Run: headless pygame with SDL's dummy video driver; simulated clock (each Clock.tick advances the game by its frame time, no real sleeping); random seed 0; keys injected as events and as key.get_pressed() state; no mouse input.
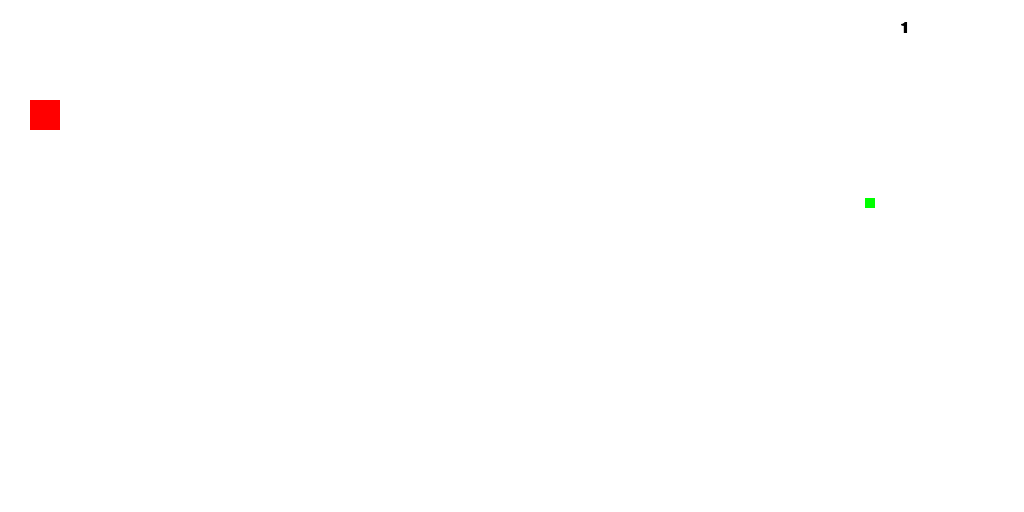
Frame 1 of 4 · flips 1–60 · no input
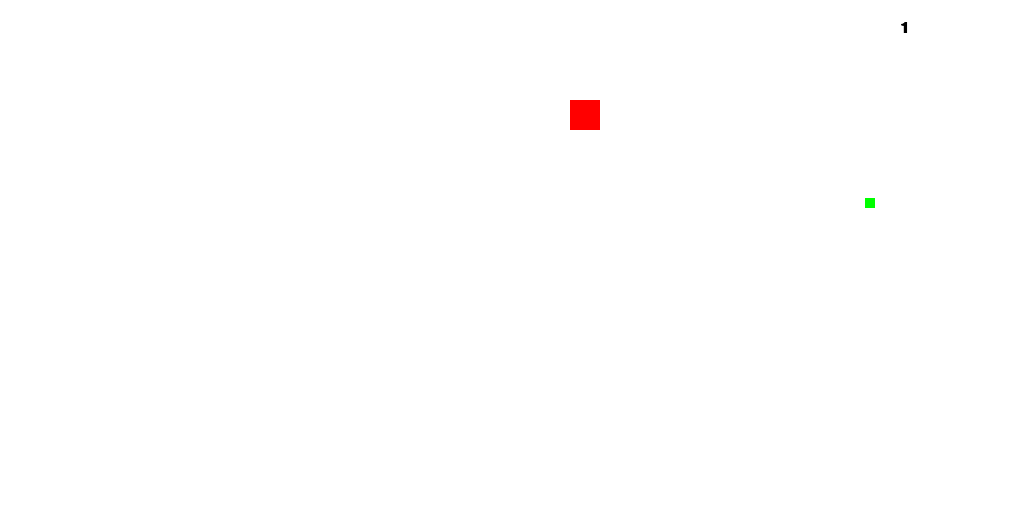
Frame 2 of 4 · flips 61–180 · tapped SPACE, RETURN · held RIGHT (→), D
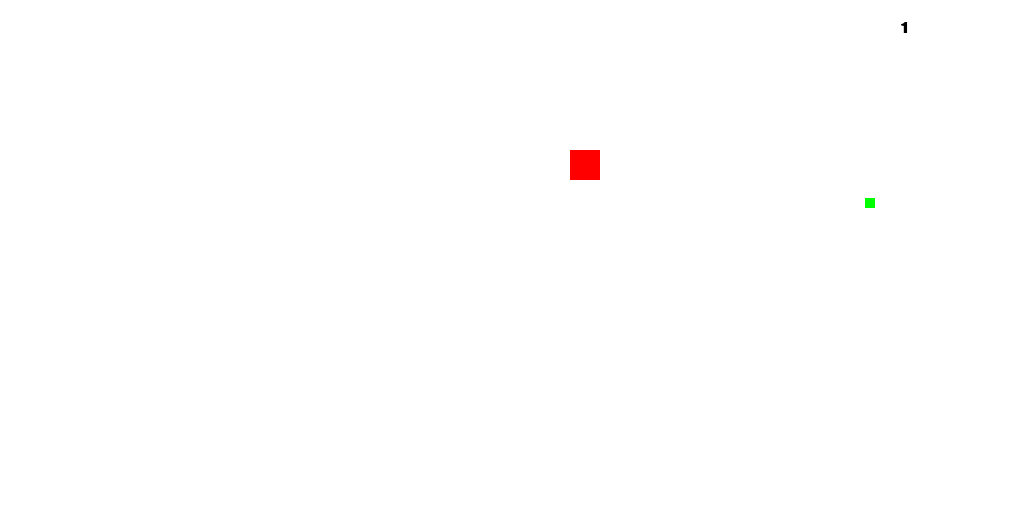
Frame 3 of 4 · flips 181–300 · held DOWN (↓), S
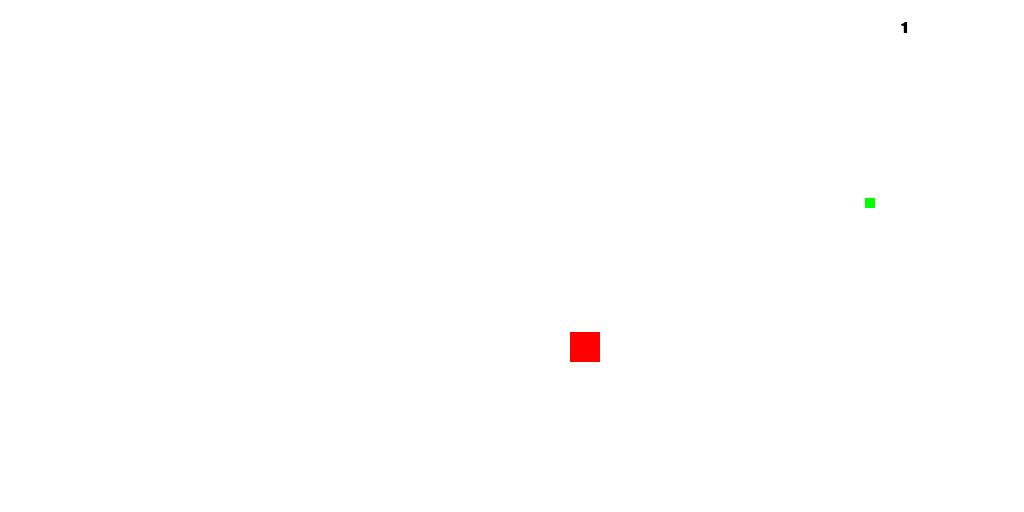
Frame 4 of 4 · flips 301–420 · held LEFT (←), A, UP (↑), W

The pygame program that drew these frames:

import pygame
import sys
import random


pygame.init()
window_width = 1024
window_height = 512
fps = 20

window = pygame.display.set_mode((window_width, window_height))
pygame.display.set_caption('snake')
clock = pygame.time.Clock()
size_font = pygame.font.SysFont('rod', 24, bold=True)

x = 250
y = 100
w = 30
h = 30

left = False
right = True
up = False
down = False
size = 1
coor_x = [0 for _ in range(1, 20)]
coor_y = [0 for _ in range(1, 20)]
bate_x = random.randint(1, 1018)
bate_y = random.randint(1, 506)

def drawScreen():
    global coor_x,coor_y,size
    window.fill((255,255,255))
    
    coor_x.append(x)
    coor_x.pop(0)
    coor_y.append(y)
    coor_y.pop(0)
    if size >= 20:
        size = 20
    #else:
    #    mid = len(coor_x) // 2
    #    coor_x = coor_x[mid:]
    #    coor_y = coor_y[mid:]
    #    coor_x.append(x)
    #    coor_y.append(y)
    pygame.draw.rect(window, (255,0,0), (x,y,w,h))
    for i in range(2, size):
        pygame.draw.rect(window, (255,0,0), (coor_x[-i],coor_y[-i],w,h))
        if coor_x[-i] < x < coor_x[-i] + w and coor_y[-i] < y + h < coor_y[-i] + h:
            print("collision")
        if x < coor_x[-i] + w < x + w and coor_y[-i] < y < coor_y[-i] + h:
            print("collision")
    pygame.draw.rect(window, (0,255,0), (bate_x,bate_y,10,10))
    window.blit(size_txt, (900, 20))
    pygame.display.update()

while True:
    clock.tick(fps)
    size_txt = size_font.render(f'{size}', True, (0,0,0))
    for event in pygame.event.get():
        if event.type == pygame.QUIT:
            sys.exit()

    keys = pygame.key.get_pressed()
    if keys[pygame.K_LEFT]:
        if not right:
            left = True
            right = False
            up = False
            down = False
    if keys[pygame.K_RIGHT]:
        if not left:
            left = False
            right = True
            up = False
            down = False
    if keys[pygame.K_UP]:
        if not down:
            up = True
            down = False
            left = False
            right = False
    if keys[pygame.K_DOWN]:
        if not up:
            up = False
            down = True
            left = False
            right = False
        
    if left:
        x -= 30
    if right:
        x += 30
    if up:
        y -= 30
    if down:
        y += 30
    if (x <= bate_x <= x + w and y <= bate_y <= y + h) or (x <= bate_x + 10 <= x + w and y <= bate_y <= y + h):
        bate_x = random.randint(1, 1018)
        bate_y = random.randint(1, 506)
        size += 1
    
    #Borders
    if x + 30 < 0:
        x = 994
    if x + 30 > 1024:
        x = 0
    if y + 30 < 0:
        y = 482
    if y + 30 > 512:
        y = 0
    
    drawScreen()
